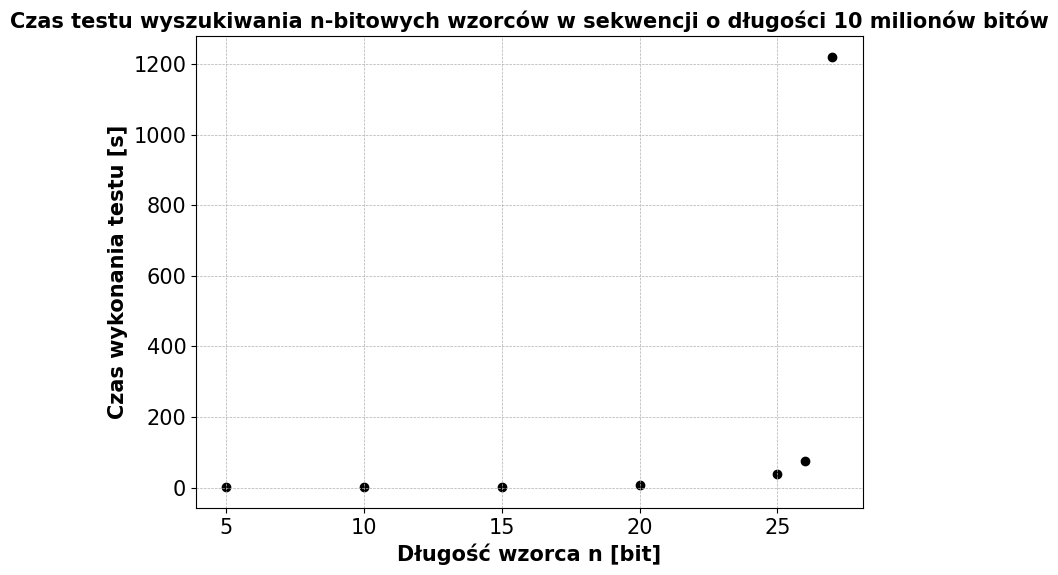

Source code (Python):
import matplotlib.pyplot as plt
import numpy as np

plt.figure(figsize = (8, 6))
plt.rcParams['font.family'] = 'Times New Roman'  # Czcionka Times New Roman
plt.rcParams['font.size'] = 15  # Rozmiar czcionki
plt.rcParams['axes.labelsize'] = 15 # Rozmiar etykiet osi
plt.rcParams['xtick.labelsize'] = 15  # Rozmiar etykiet na osi X
plt.rcParams['ytick.labelsize'] = 15  # Rozmiar etykiet na osi Y


# Example data (x = number of bits, y = time in seconds)
x = [5, 10, 15, 20, 25, 26, 27]  # Number of bits
y = [2.23, 2.59,2.76, 6.90, 39.61, 75.01, 1219.60]  # Time in seconds

# Create a plot
plt.scatter(x, y, marker='o', color='black')

# Label the axes
plt.xlabel('Długość wzorca n [bit]', fontsize=15, fontweight='bold')
plt.ylabel('Czas wykonania testu [s]', fontsize=15, fontweight='bold')

# Title of the plot
plt.title('Czas testu wyszukiwania n-bitowych wzorców w sekwencji o długości 10 milionów bitów', fontsize = 15, fontweight = 'bold')

# plt.xscale('log')
# Display grid
plt.grid(True, which='both', linestyle='--', linewidth=0.5)
plt.tight_layout()

# Show the plot
plt.show()
